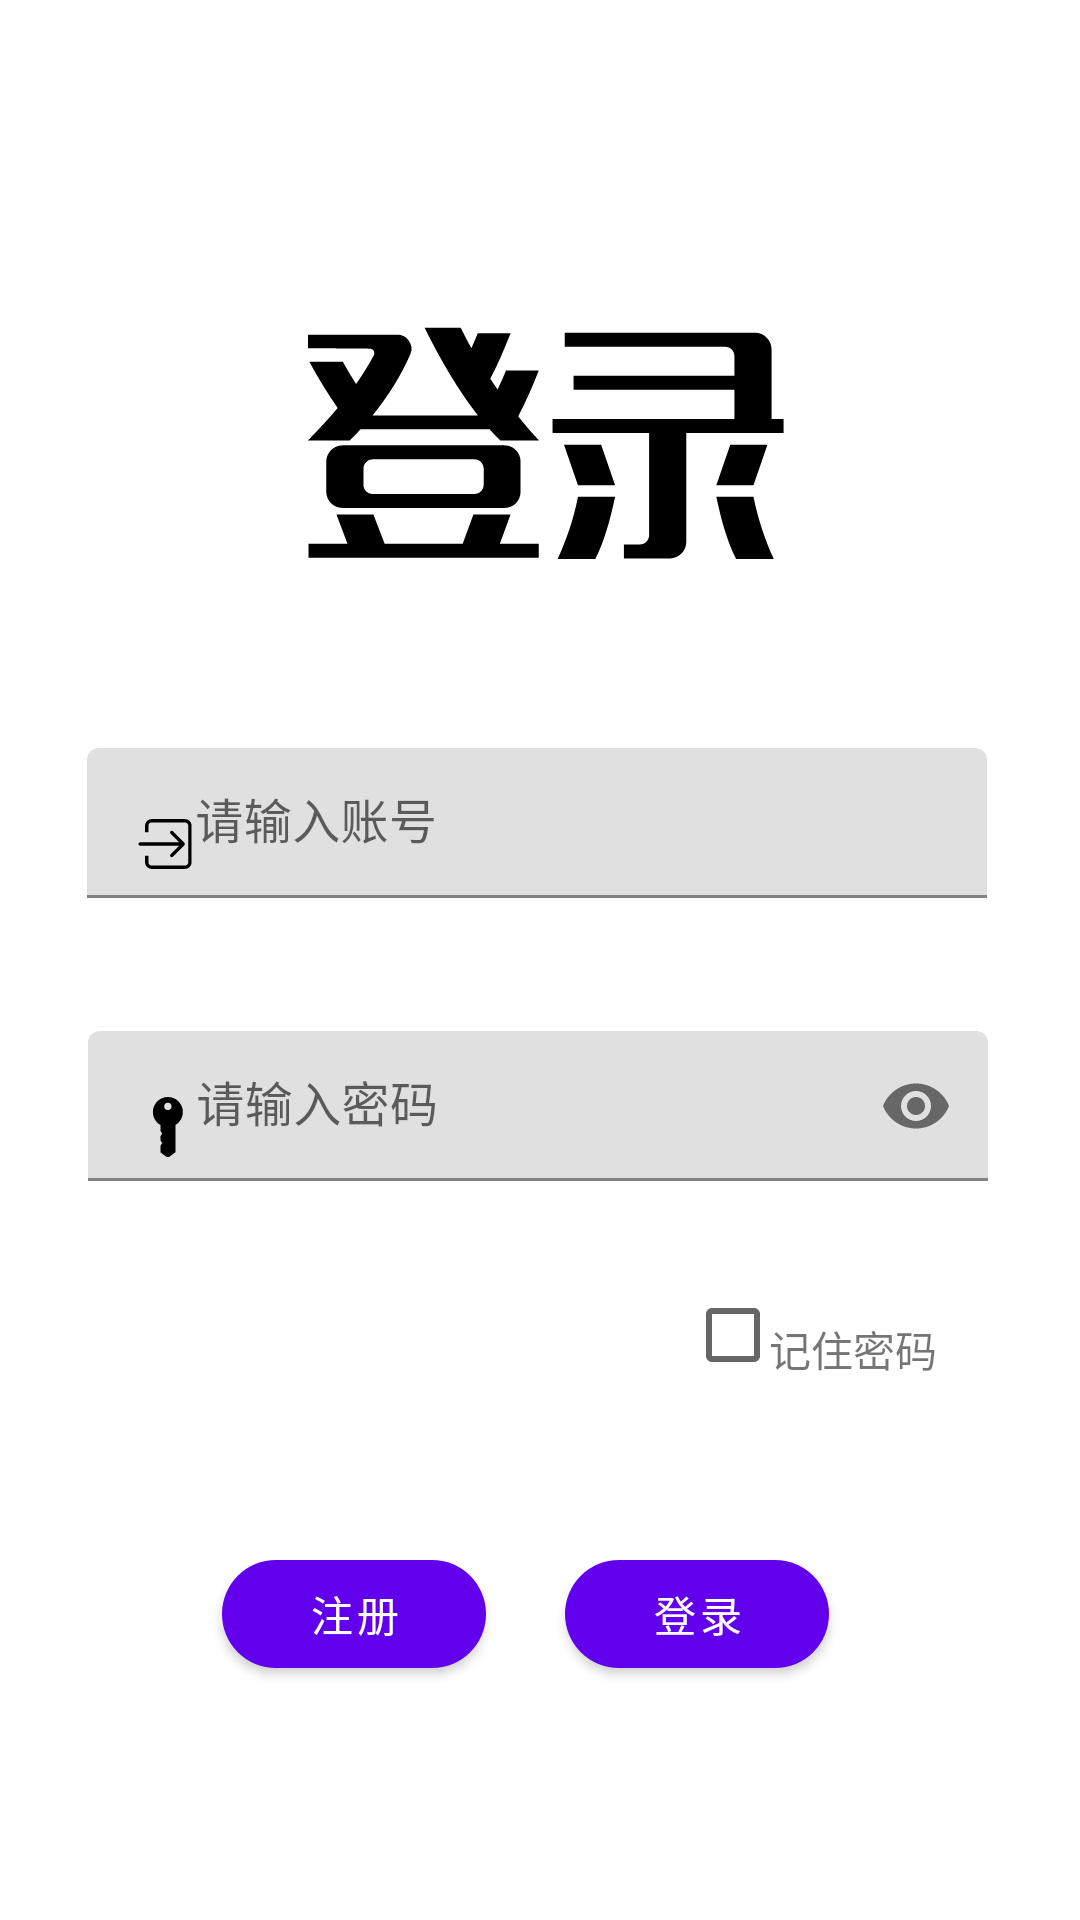

The Android layout XML behind this screen, and the referenced resources:
<!-- AndroidManifest.xml: application theme Theme.AndroidFirstClass -->
<!-- res/layout/activity_main.xml -->
<?xml version="1.0" encoding="utf-8"?>
<androidx.constraintlayout.widget.ConstraintLayout xmlns:android="http://schemas.android.com/apk/res/android"
    xmlns:app="http://schemas.android.com/apk/res-auto"
    xmlns:tools="http://schemas.android.com/tools"
    android:layout_width="match_parent"
    android:layout_height="match_parent"
    tools:context=".MainActivity">

    <ImageView
        android:id="@+id/img_main_head"
        android:layout_width="184dp"
        android:layout_height="152dp"
        android:contentDescription="@string/todo"
        android:src="@drawable/ic___head"
        app:layout_constraintBottom_toBottomOf="parent"
        app:layout_constraintEnd_toEndOf="parent"
        app:layout_constraintHorizontal_bias="0.497"
        app:layout_constraintStart_toStartOf="parent"
        app:layout_constraintTop_toTopOf="parent"
        app:layout_constraintVertical_bias="0.148" />




    <CheckBox
        android:id="@+id/cb_remmber_pass"
        android:layout_width="wrap_content"
        android:layout_height="wrap_content"
        app:layout_constraintBottom_toBottomOf="parent"
        app:layout_constraintEnd_toEndOf="parent"
        app:layout_constraintHorizontal_bias="0.732"
        app:layout_constraintStart_toStartOf="parent"
        app:layout_constraintTop_toTopOf="parent"
        app:layout_constraintVertical_bias="0.711" />


    <com.google.android.material.textfield.TextInputLayout
        android:id="@+id/til_main_register"
        android:layout_width="300dp"
        android:layout_height="100dp"
        app:layout_constraintBottom_toBottomOf="parent"
        app:layout_constraintEnd_toEndOf="parent"
        app:layout_constraintHorizontal_bias="0.486"
        app:layout_constraintStart_toStartOf="parent"
        app:layout_constraintTop_toTopOf="parent"
        app:layout_constraintVertical_bias="0.443">

        <com.google.android.material.textfield.TextInputEditText
            android:id="@+id/et_main_login"
            android:layout_width="300dp"
            android:layout_height="50dp"
            android:layout_gravity="center"
            android:layout_marginVertical="10dp"
            android:layout_marginTop="0dp"
            android:layout_marginBottom="0dp"
            android:drawableStart="@drawable/ic___login"
            android:hint="@string/login"
            android:scrollbarAlwaysDrawHorizontalTrack="true"
            app:layout_constraintBottom_toTopOf="@+id/tv_remmber_pass"
            app:layout_constraintEnd_toEndOf="@+id/et_main_password"
            app:layout_constraintHorizontal_bias="0.0"
            app:layout_constraintStart_toStartOf="@+id/et_main_password"
            app:layout_constraintTop_toTopOf="parent"
            app:layout_constraintVertical_bias="0.111"
            tools:ignore="NotSibling,SpeakableTextPresentCheck,TouchTargetSizeCheck" />
    </com.google.android.material.textfield.TextInputLayout>

    <TextView
        android:id="@+id/tv_remmber_pass"
        android:layout_width="wrap_content"
        android:layout_height="wrap_content"
        android:layout_marginBottom="180dp"
        android:text="@string/remmber_pass"
        app:layout_constraintBottom_toBottomOf="parent"
        app:layout_constraintEnd_toEndOf="parent"
        app:layout_constraintHorizontal_bias="0.37"
        app:layout_constraintStart_toStartOf="@+id/cb_remmber_pass" />

    <com.google.android.material.textfield.TextInputLayout
        android:id="@+id/til_main_password"
        android:layout_width="300dp"
        android:layout_height="100dp"
        app:layout_constraintBottom_toBottomOf="parent"
        app:layout_constraintEnd_toEndOf="parent"
        app:layout_constraintHorizontal_bias="0.49"
        app:layout_constraintStart_toStartOf="parent"
        app:layout_constraintTop_toTopOf="parent"
        app:layout_constraintVertical_bias="0.607"
        app:passwordToggleEnabled="true">

        <com.google.android.material.textfield.TextInputEditText
            android:id="@+id/et_main_password"
            android:layout_width="300dp"
            android:layout_height="50dp"
            android:layout_marginTop="16dp"
            android:drawableStart="@drawable/ic___password"
            android:hint="@string/password"
            app:layout_constraintEnd_toEndOf="@+id/img_main_head"
            app:layout_constraintHorizontal_bias="0.741"
            app:layout_constraintStart_toStartOf="@+id/img_main_head"
            app:layout_constraintTop_toBottomOf="@+id/et_main_login"
            tools:ignore="TouchTargetSizeCheck,SpeakableTextPresentCheck"
            android:imeOptions="actionDone"
            android:inputType="textPassword"
            android:lineHeight="1dp"
            />
    </com.google.android.material.textfield.TextInputLayout>

    <com.google.android.material.button.MaterialButton
        android:id="@+id/btn_main_register"
        android:layout_width="wrap_content"
        android:layout_height="wrap_content"
        android:text="@string/button_register"
        app:cornerRadius="25dp"
        app:layout_constraintBottom_toBottomOf="parent"
        app:layout_constraintEnd_toEndOf="parent"
        app:layout_constraintHorizontal_bias="0.272"
        app:layout_constraintStart_toStartOf="parent"
        app:layout_constraintTop_toTopOf="parent"
        app:layout_constraintVertical_bias="0.868" />

    <com.google.android.material.button.MaterialButton
        android:id="@+id/btn_main_login"
        android:layout_width="wrap_content"
        android:layout_height="wrap_content"
        android:text="@string/button_login"
        app:cornerRadius="25dp"
        app:layout_constraintBottom_toBottomOf="@+id/btn_main_register"
        app:layout_constraintEnd_toEndOf="parent"
        app:layout_constraintHorizontal_bias="0.239"
        app:layout_constraintStart_toEndOf="@+id/btn_main_register"
        app:layout_constraintTop_toTopOf="@+id/btn_main_register"
        app:layout_constraintVertical_bias="0.0" />


</androidx.constraintlayout.widget.ConstraintLayout>
<!-- resources referenced by this layout -->
<resources>
  <!-- drawable ic___head: vector/xml drawable (drawable, 2432 chars, omitted) -->
  <!-- drawable ic___login (drawable) -->
  <vector xmlns:android="http://schemas.android.com/apk/res/android"
      android:width="20dp"
      android:height="20dp"
      android:viewportWidth="1024"
      android:viewportHeight="1024">
    <path
        android:fillColor="#FF000000"
        android:pathData="M852.14,937.16 L285.24,937.16c-62.61,0 -113.38,-50.76 -113.38,-113.38L171.86,710.41l56.69,0 0,113.38c0,31.31 25.38,56.69 56.69,56.69l566.91,0c31.31,0 56.69,-25.38 56.69,-56.69l0,-623.57c0,-31.31 -25.38,-56.69 -56.69,-56.69L285.24,143.52c-31.31,0 -56.69,25.38 -56.69,56.69l0,113.38 -56.69,0L171.86,200.21c0,-62.61 50.77,-113.38 113.38,-113.38l566.91,0c62.62,0 113.38,50.77 113.38,113.38l0,623.57C965.53,886.4 914.76,937.16 852.14,937.16zM606.75,335.07c-11.04,-11.07 -11.04,-29.04 0,-40.08 11.07,-11.07 29.04,-11.07 40.11,0l195.57,195.56c5.9,5.9 8.41,13.73 8.03,21.45 0.39,7.72 -2.13,15.56 -8.03,21.48L646.86,729.04c-11.07,11.07 -29.04,11.07 -40.11,0 -11.04,-11.07 -11.04,-29.04 0,-40.08l148.62,-148.61L86.82,540.34c-15.64,0 -28.35,-12.68 -28.35,-28.34 0,-15.64 12.71,-28.34 28.35,-28.34l668.55,0L606.75,335.07z"/>
  </vector>
  <!-- drawable ic___password (drawable) -->
  <vector xmlns:android="http://schemas.android.com/apk/res/android"
      android:width="20dp"
      android:height="20dp"
      android:viewportWidth="1024"
      android:viewportHeight="1024">
    <path
        android:fillColor="#FF000000"
        android:pathData="M672,477.7C748.51,433.41 800,350.66 800,256 800,114.69 685.28,0 544,0 402.72,0 288,114.69 288,256 288,350.66 339.49,433.41 416,477.7L416,576 448,624 416,672 416,736 448,784 416,832 416,944C416,944 467.9,982.91 505.6,1011.2 528.35,1028.26 559.65,1028.26 582.4,1011.2 620.1,982.91 672,944 672,944L672,477.7ZM544,96C579.33,96 608,124.67 608,160 608,195.3 579.33,224 544,224 508.67,224 480,195.3 480,160 480,124.67 508.67,96 544,96"/>
  </vector>
  <string name="button_login">登录</string>
  <string name="button_register">注册</string>
  <string name="login">请输入账号</string>
  <string name="password">请输入密码</string>
  <string name="remmber_pass">记住密码</string>
  <string name="todo">TODO</string>
  <style name="Theme.AndroidFirstClass" parent="Theme.MaterialComponents.DayNight.DarkActionBar">
          
          <item name="colorPrimary">@color/purple_500</item>
          <item name="colorPrimaryVariant">@color/purple_700</item>
          <item name="colorOnPrimary">@color/white</item>
          
          <item name="colorSecondary">@color/teal_200</item>
          <item name="colorSecondaryVariant">@color/teal_700</item>
          <item name="colorOnSecondary">@color/black</item>
          
          <item name="android:statusBarColor" tools:targetApi="l">?attr/colorPrimaryVariant</item>
          
      </style>
  <!-- not gathered from this repository: default colours our renderer supplied (Android Studio template values) -->
  <color name="purple_500">#FF6200EE</color>
  <color name="purple_700">#FF3700B3</color>
  <color name="teal_200">#FF03DAC5</color>
  <color name="teal_700">#FF018786</color>
  <color name="black">#FF000000</color>
  <color name="white">#FFFFFFFF</color>
</resources>
